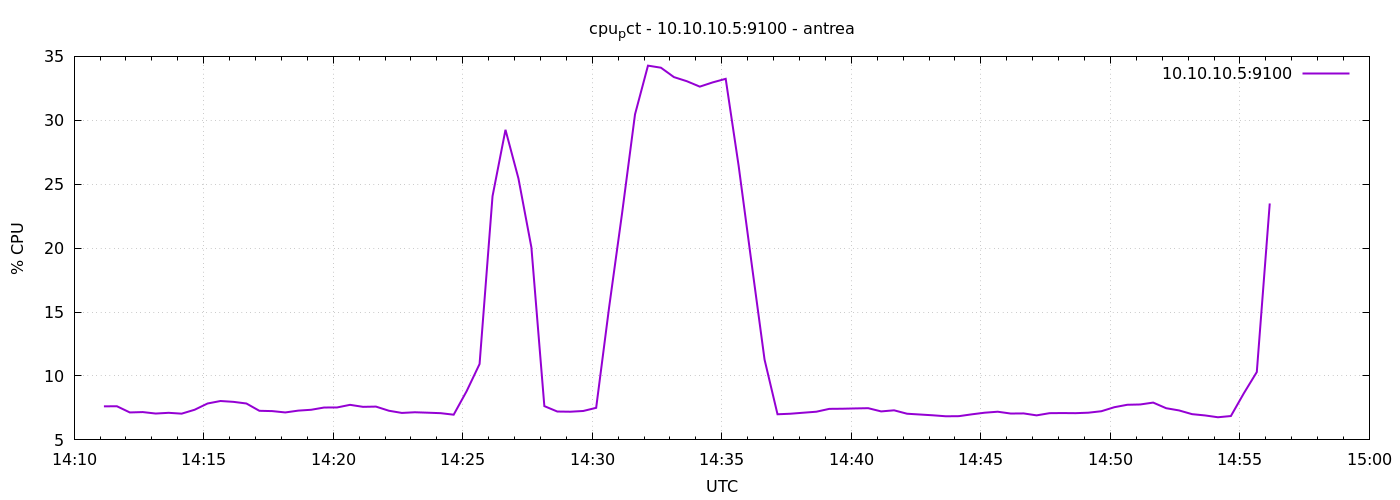

The table this chart was drawn from, first rows:
1777126269	7.623809523807035
1777126299	7.633
1777126329	7.148
1777126359	7.176
1777126389	7.062
1777126419	7.119
1777126449	7.052
1777126479	7.357
1777126509	7.848
1777126539	8.043
1777126569	7.976
1777126599	7.848
1777126629	7.276
1777126659	7.252
1777126689	7.148
1777126719	7.29
1777126749	7.357
1777126779	7.533
1777126809	7.538
1777126839	7.743
1777126869	7.586
1777126899	7.605
1777126929	7.281
1777126959	7.11
1777126989	7.162
1777127019	7.129
1777127049	7.09
1777127079	6.971
1777127109	8.81
1777127139	10.94
1777127169	24.06
1777127199	29.26
1777127229	25.45
1777127259	20.06
1777127289	7.643
1777127319	7.219
1777127349	7.205
1777127379	7.262
1777127409	7.51
1777127439	15.37
1777127469	22.72
1777127499	30.47
1777127529	34.28
1777127559	34.11
1777127589	33.38
1777127619	33.06
1777127649	32.63
1777127679	32.97
1777127709	33.24
1777127739	26.43
1777127769	18.81
1777127799	11.28
1777127829	7.005
1777127859	7.048
1777127889	7.127
1777127919	7.205
1777127949	7.429
1777127979	7.438
1777128009	7.462
1777128039	7.481
1777128069	7.229
... 30 more rows
